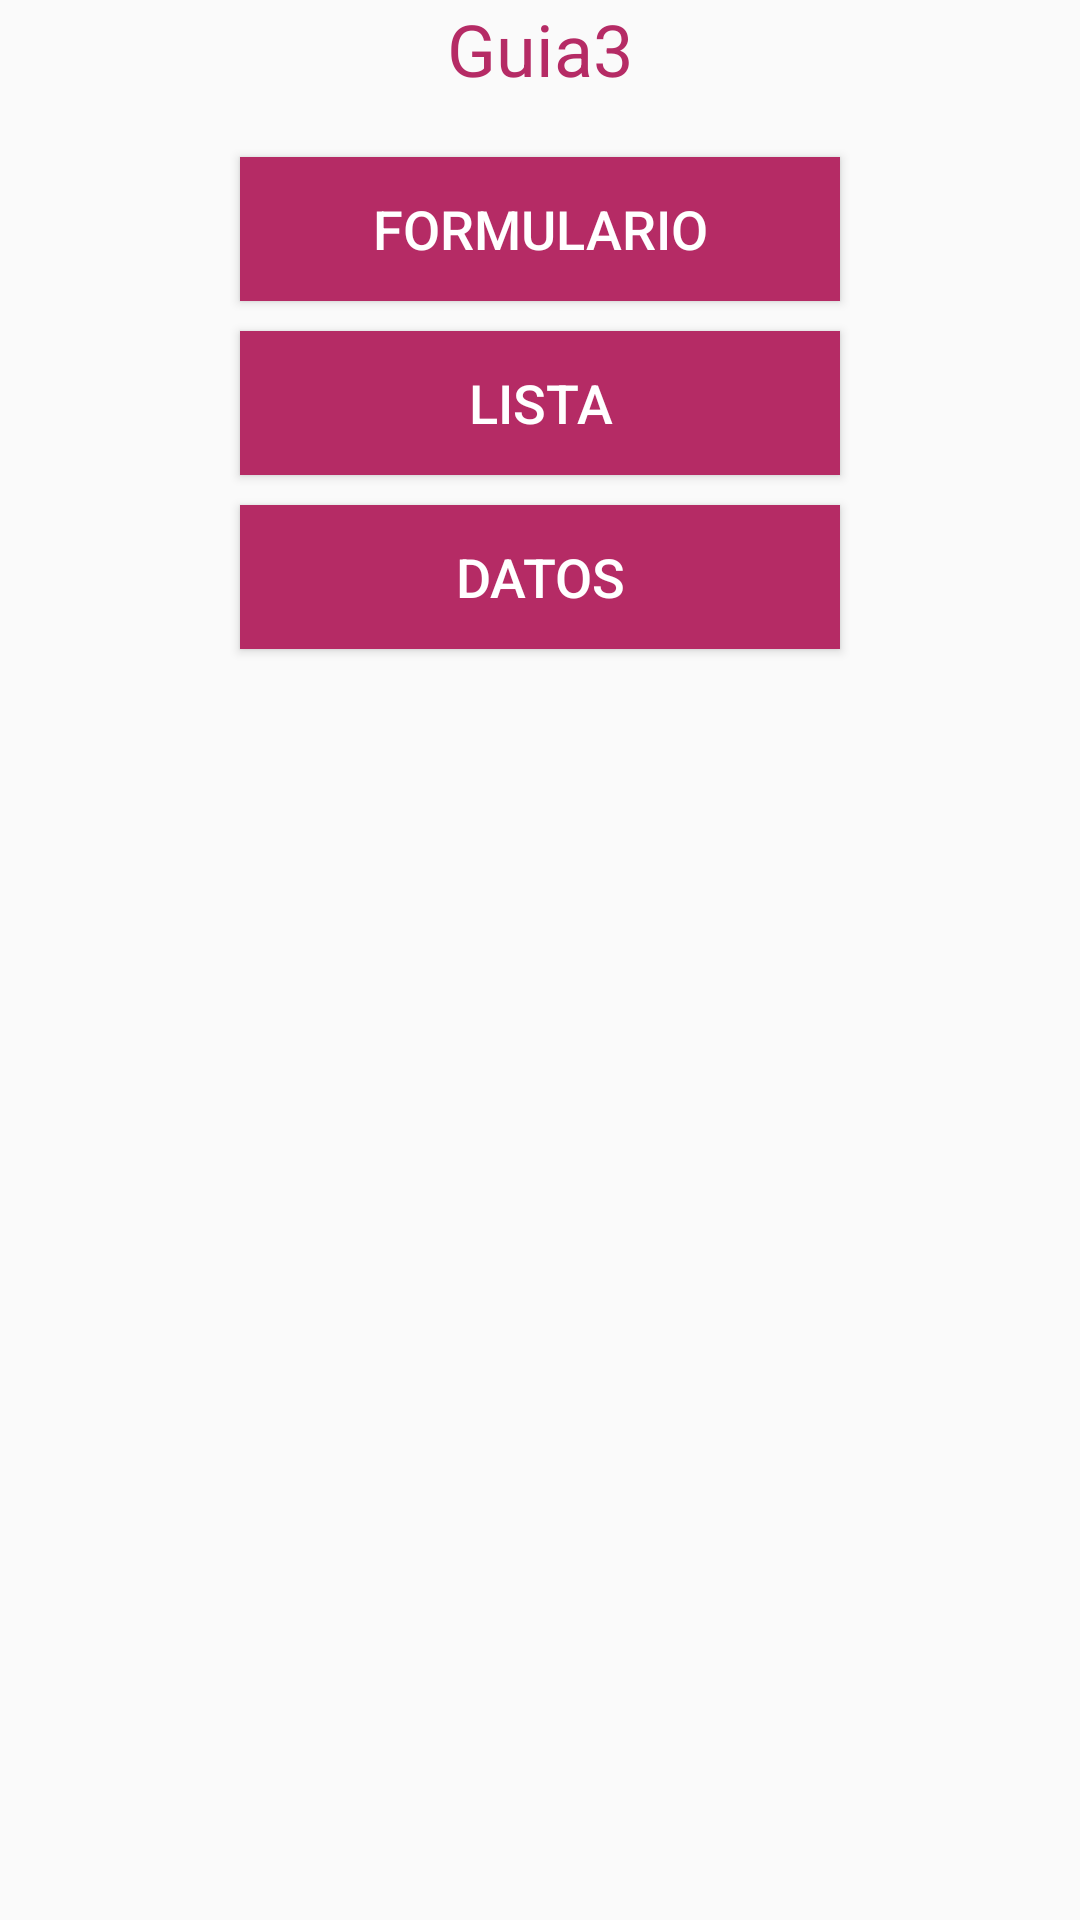

Layout XML and referenced resources for this Android screen:
<!-- AndroidManifest.xml: application theme AppTheme -->
<!-- res/layout/activity_main.xml -->
<?xml version="1.0" encoding="utf-8"?>
<LinearLayout xmlns:android="http://schemas.android.com/apk/res/android"
    xmlns:app="http://schemas.android.com/apk/res-auto"
    xmlns:tools="http://schemas.android.com/tools"
    android:layout_width="match_parent"
    android:layout_height="wrap_content"
    android:layout_gravity="center_vertical"
    android:orientation="vertical"
    tools:context=".MainActivity">

    <TextView
        style="@style/ActivityTitle"
        android:text="@string/app_name"
        />
    <Button
        android:id="@+id/btnFormulario"
        style="@style/ButtonPrimary"
        android:text="@string/formulario"
        android:onClick="openForm"
        />
    <Button
        android:id="@+id/btnLista"
        style="@style/ButtonPrimary"
        android:text="@string/lista"
        android:onClick="openList"
        />
    <Button
        android:id="@+id/btnDatos"
        style="@style/ButtonPrimary"
        android:text="@string/datos"
        android:onClick="openData"
        />

</LinearLayout>
<!-- resources referenced by this layout -->
<resources>
  <string name="app_name">Guia3</string>
  <string name="datos">Datos</string>
  <string name="formulario">Formulario</string>
  <string name="lista">Lista</string>
  <style name="ActivityTitle">
          <item name="android:layout_width">match_parent</item>
          <item name="android:layout_height">wrap_content</item>
          <item name="android:layout_marginBottom">20dp</item>
          <item name="android:textAlignment">center</item>
          <item name="android:textSize">24sp</item>
          <item name="android:textColor">@color/colorPrimaryDark</item>
      </style>
  <style name="ButtonPrimary">
          <item name="android:layout_width">wrap_content</item>
          <item name="android:minWidth">200dp</item>
          <item name="android:layout_height">wrap_content</item>
          <item name="android:layout_gravity">center_horizontal</item>
          <item name="android:layout_marginBottom">10dp</item>
          <item name="android:background">@color/colorPrimaryDark</item>
          <item name="android:textColor">@android:color/white</item>
          <item name="android:textSize">18sp</item>
      </style>
  <style name="AppTheme" parent="Theme.AppCompat.Light.DarkActionBar">
          
          <item name="colorPrimary">@color/colorPrimary</item>
          <item name="colorPrimaryDark">@color/colorPrimaryDark</item>
          <item name="colorAccent">@color/colorAccent</item>
      </style>
  <color name="colorPrimaryDark">#b52b65</color>
  <color name="colorPrimary">#621055</color>
  <color name="colorAccent">#ffa372</color>
</resources>
